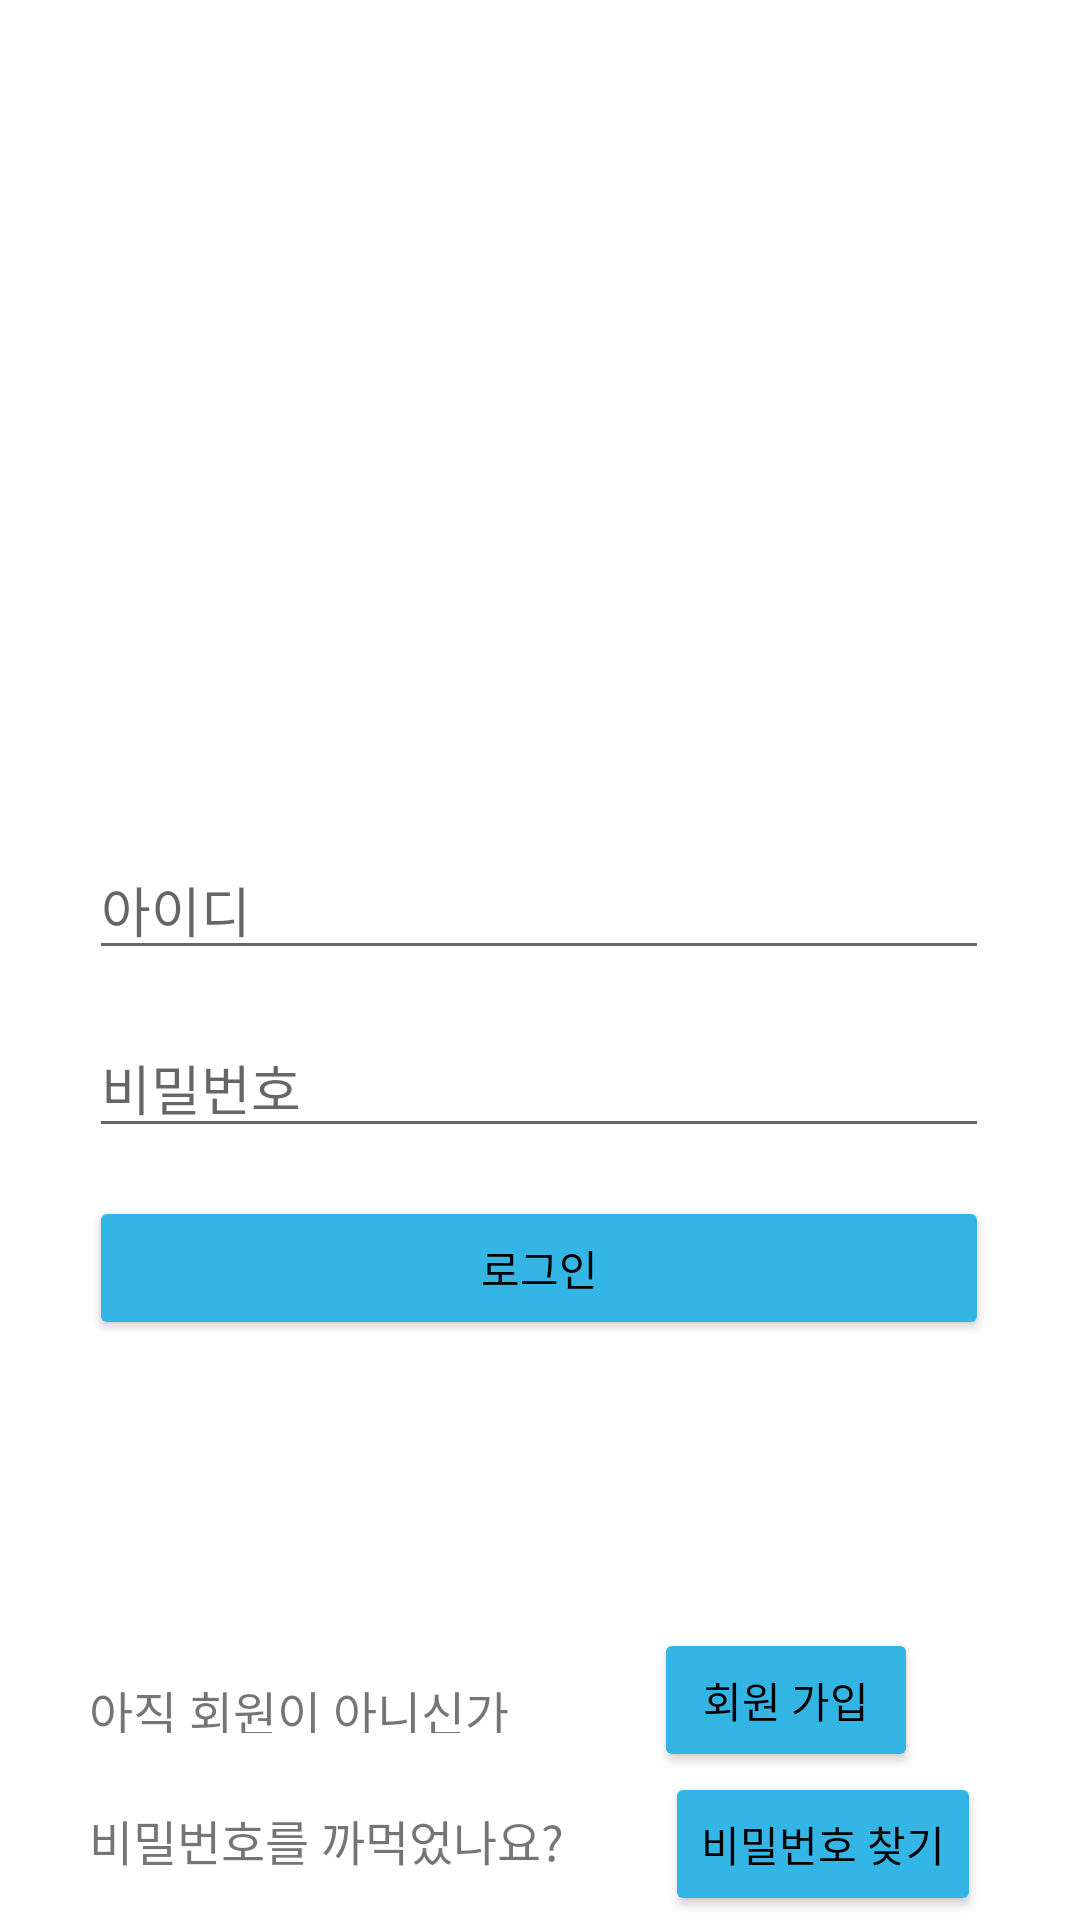

Here is an Android app screen rendered from its layout file. Give the layout XML and the strings, colors and styles it references.
<!-- AndroidManifest.xml: application theme Theme.Notifi -->
<!-- res/layout/activity_main.xml -->
<?xml version="1.0" encoding="utf-8"?>
<androidx.constraintlayout.widget.ConstraintLayout xmlns:android="http://schemas.android.com/apk/res/android"
    xmlns:app="http://schemas.android.com/apk/res-auto"
    xmlns:tools="http://schemas.android.com/tools"
    android:layout_width="match_parent"
    android:layout_height="match_parent"
    tools:context=".MainActivity">

    <EditText
        android:id="@+id/user_id"
        android:layout_width="300dp"
        android:layout_height="wrap_content"
        android:layout_marginStart="8dp"
        android:layout_marginTop="280dp"
        android:layout_marginEnd="8dp"
        android:ems="10"
        android:hint="아이디"
        android:inputType="textPersonName"
        app:layout_constraintEnd_toEndOf="parent"
        app:layout_constraintHorizontal_bias="0.494"
        app:layout_constraintStart_toStartOf="parent"
        app:layout_constraintTop_toTopOf="parent" />

    <EditText
        android:id="@+id/user_password"
        android:layout_width="300dp"
        android:layout_height="wrap_content"
        android:layout_marginTop="16dp"
        android:ems="10"
        android:hint="비밀번호"
        android:inputType="textPassword"
        app:layout_constraintEnd_toEndOf="@+id/user_id"
        app:layout_constraintHorizontal_bias="0.0"
        app:layout_constraintStart_toStartOf="@+id/user_id"
        app:layout_constraintTop_toBottomOf="@+id/user_id" />

    <Button
        android:id="@+id/btn_login"
        android:layout_width="0dp"
        android:layout_height="wrap_content"
        android:layout_marginTop="16dp"
        android:backgroundTint="#33B5E5"
        android:text="로그인"
        android:textColor="@color/black"
        app:layout_constraintEnd_toEndOf="@+id/user_password"
        app:layout_constraintHorizontal_bias="1.0"
        app:layout_constraintStart_toStartOf="@+id/user_password"
        app:layout_constraintTop_toBottomOf="@+id/user_password" />

    <TextView
        android:id="@+id/question1"
        android:layout_width="144dp"
        android:layout_height="19dp"
        android:layout_marginTop="112dp"
        android:text="아직 회원이 아니신가요?"
        android:textSize="16sp"
        app:layout_constraintEnd_toEndOf="@+id/btn_login"
        app:layout_constraintHorizontal_bias="0.0"
        app:layout_constraintStart_toStartOf="@+id/btn_login"
        app:layout_constraintTop_toBottomOf="@+id/btn_login" />

    <TextView
        android:id="@+id/question2"
        android:layout_width="wrap_content"
        android:layout_height="wrap_content"
        android:layout_marginTop="24dp"
        android:text="비밀번호를 까먹었나요?"
        android:textSize="16sp"
        app:layout_constraintEnd_toEndOf="parent"
        app:layout_constraintHorizontal_bias="0.0"
        app:layout_constraintStart_toStartOf="@+id/question1"
        app:layout_constraintTop_toBottomOf="@+id/question1" />

    <ImageView
        android:id="@+id/findImage"
        android:layout_width="410dp"
        android:layout_height="280dp"
        app:layout_constraintEnd_toEndOf="parent"
        app:layout_constraintHorizontal_bias="0.0"
        app:layout_constraintStart_toStartOf="parent"
        app:layout_constraintTop_toTopOf="parent"
        app:srcCompat="@drawable/camera" />

    <Button
        android:id="@+id/register_btn"
        android:layout_width="wrap_content"
        android:layout_height="wrap_content"
        android:layout_marginTop="96dp"
        android:backgroundTint="#33B5E3"
        android:text="회원 가입"
        android:textColor="@color/black"
        app:layout_constraintEnd_toEndOf="parent"
        app:layout_constraintHorizontal_bias="0.452"
        app:layout_constraintStart_toEndOf="@+id/question1"
        app:layout_constraintTop_toBottomOf="@+id/btn_login" />

    <Button
        android:id="@+id/findPassword"
        android:layout_width="wrap_content"
        android:layout_height="wrap_content"
        android:backgroundTint="#33B5E5"
        android:text="비밀번호 찾기"
        android:textColor="@color/black"
        app:layout_constraintEnd_toEndOf="parent"
        app:layout_constraintHorizontal_bias="0.506"
        app:layout_constraintStart_toEndOf="@+id/question2"
        app:layout_constraintTop_toBottomOf="@+id/register_btn" />

</androidx.constraintlayout.widget.ConstraintLayout>
<!-- resources referenced by this layout -->
<resources>
  <color name="black">#FF000000</color>
  <style name="Theme.Notifi" parent="Theme.MaterialComponents.DayNight.DarkActionBar">
          
          <item name="colorPrimary">@color/lightblue</item>
          <item name="colorPrimaryVariant">@color/lightblue</item>
          <item name="colorOnPrimary">@color/white</item>
          
          <item name="colorSecondary">@color/teal_200</item>
          <item name="colorSecondaryVariant">@color/teal_700</item>
          <item name="colorOnSecondary">@color/black</item>
          
          <item name="android:statusBarColor" tools:targetApi="l">?attr/colorPrimaryVariant</item>
          
      </style>
  <color name="lightblue">#00CED1</color>
  <color name="white">#FFFFFFFF</color>
  <color name="teal_200">#FF03DAC5</color>
  <color name="teal_700">#FF018786</color>
</resources>
